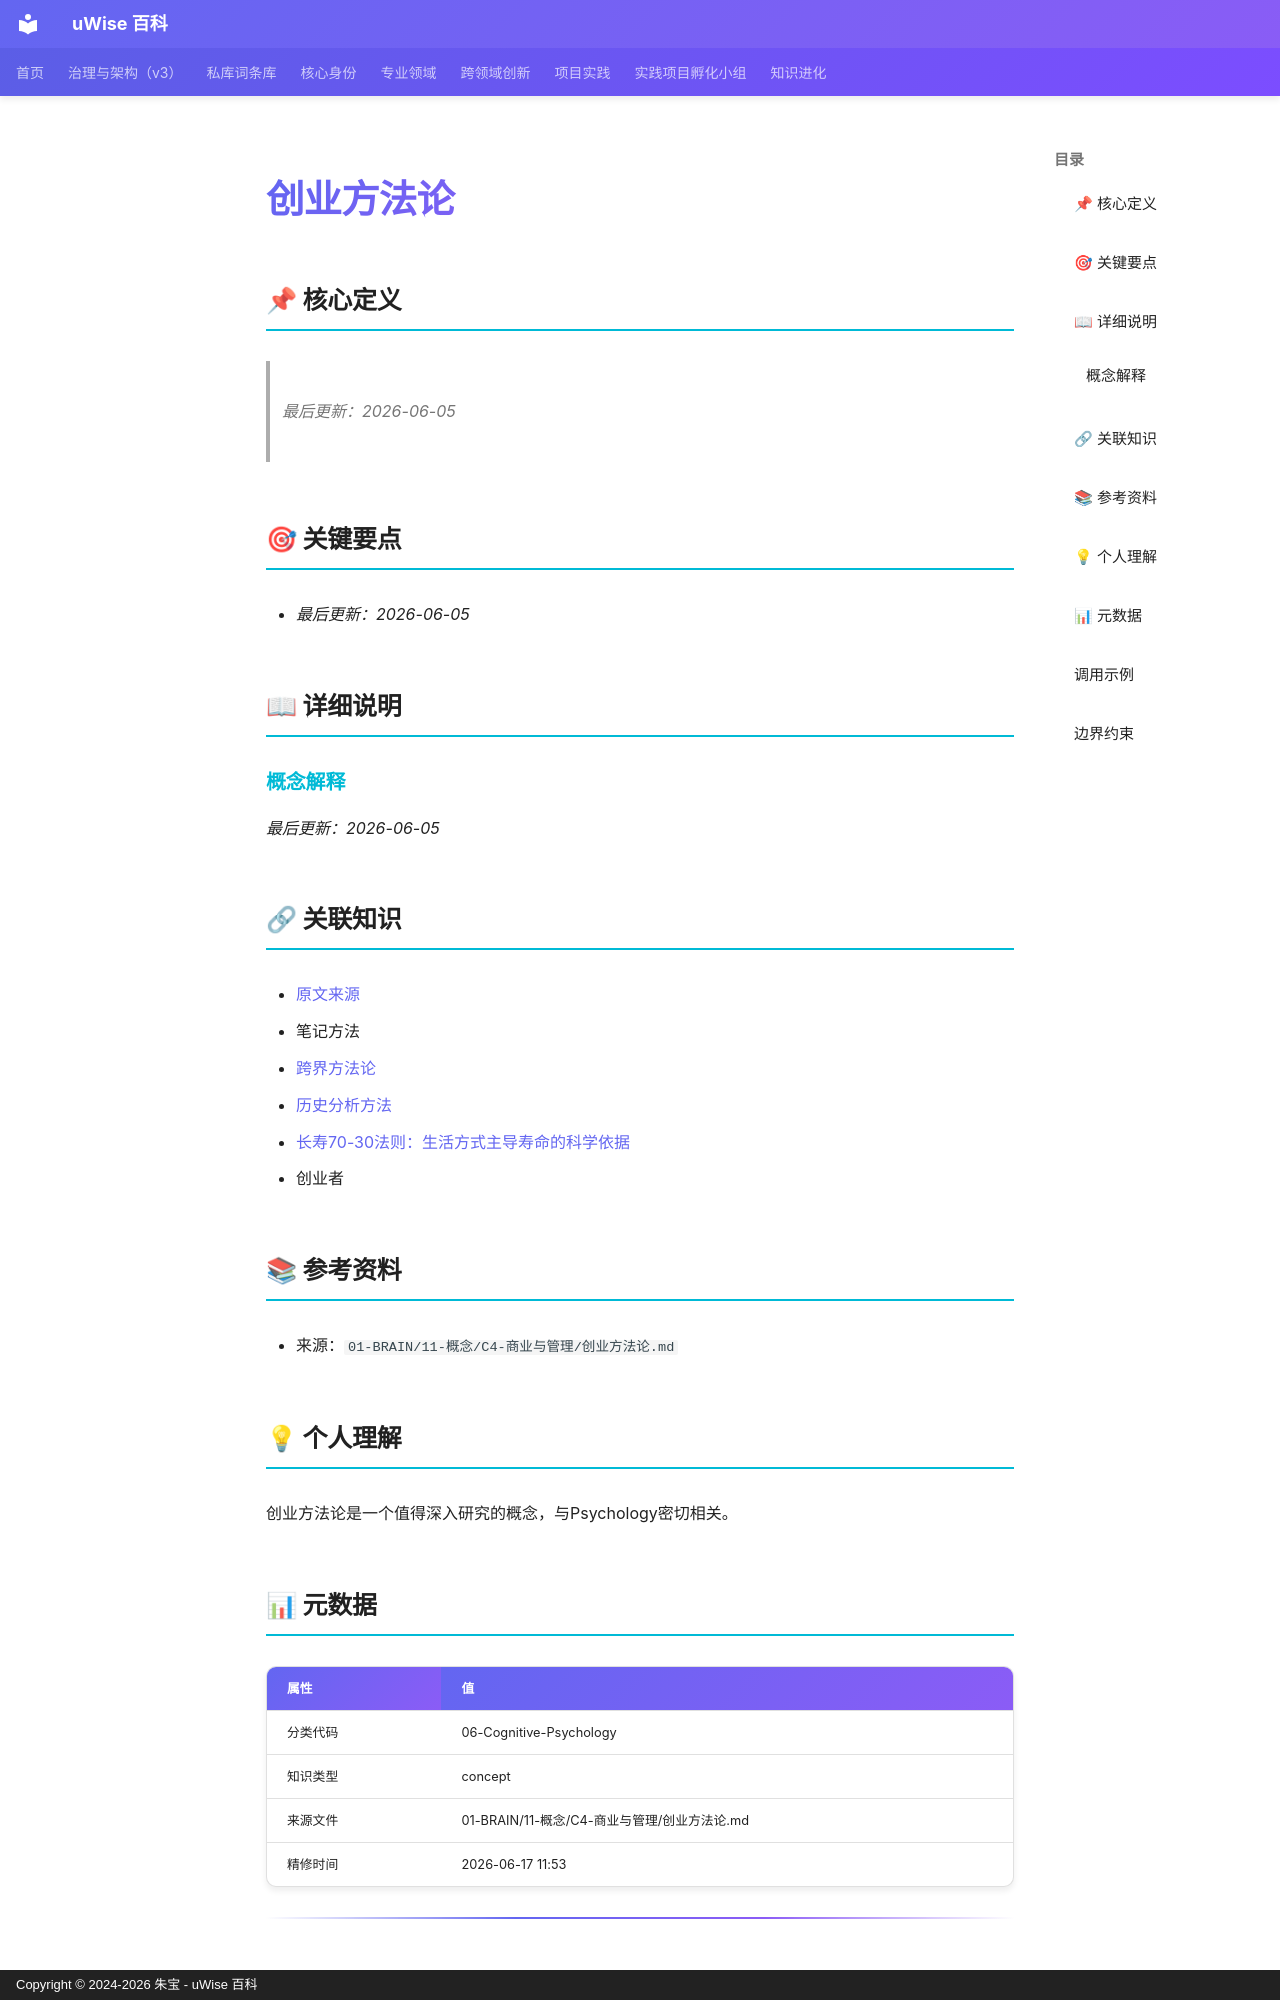

repository: zhubao315/uWise · page: vault-encyclopedia/md-720a766e/index.html · generator: mkdocs · copyright: Copyright © 2024-2026 朱宝 - uWise 百科

---
title: "创业方法论"
description: "最后更新：2026-06-05"
---

# 创业方法论

## 📌 核心定义

> *最后更新：2026-06-05*
## 🎯 关键要点

- *最后更新：2026-06-05*

## 📖 详细说明

### 概念解释

*最后更新：2026-06-05*


## 🔗 关联知识

- [原文来源](../md-720a766e/)
- 笔记方法
- [跨界方法论](../md-a4abf232/)
- [历史分析方法](../md-5a3605d2/)
- [长寿70-30法则：生活方式主导寿命的科学依据](../70-30-8675f87b/)
- 创业者

## 📚 参考资料

- 来源：`01-BRAIN/11-概念/C4-商业与管理/创业方法论.md`

## 💡 个人理解

创业方法论是一个值得深入研究的概念，与Psychology密切相关。
## 📊 元数据

| 属性 | 值 |
|------|-----|
| 分类代码 | 06-Cognitive-Psychology |
| 知识类型 | concept |
| 来源文件 | 01-BRAIN/11-概念/C4-商业与管理/创业方法论.md |
| 精修时间 | 2026-06-17 11:53 |

---

## 调用示例

场景 1：判断「创业方法论」是否适用时，先复述其核心——*最后更新：2026-06-05*——再对照当前事实逐项核对。
场景 2：遇到与「创业方法论」相似的模糊情形，以要点「- *最后更新：2026-06-05*」为检查清单，避免只凭印象下结论。
